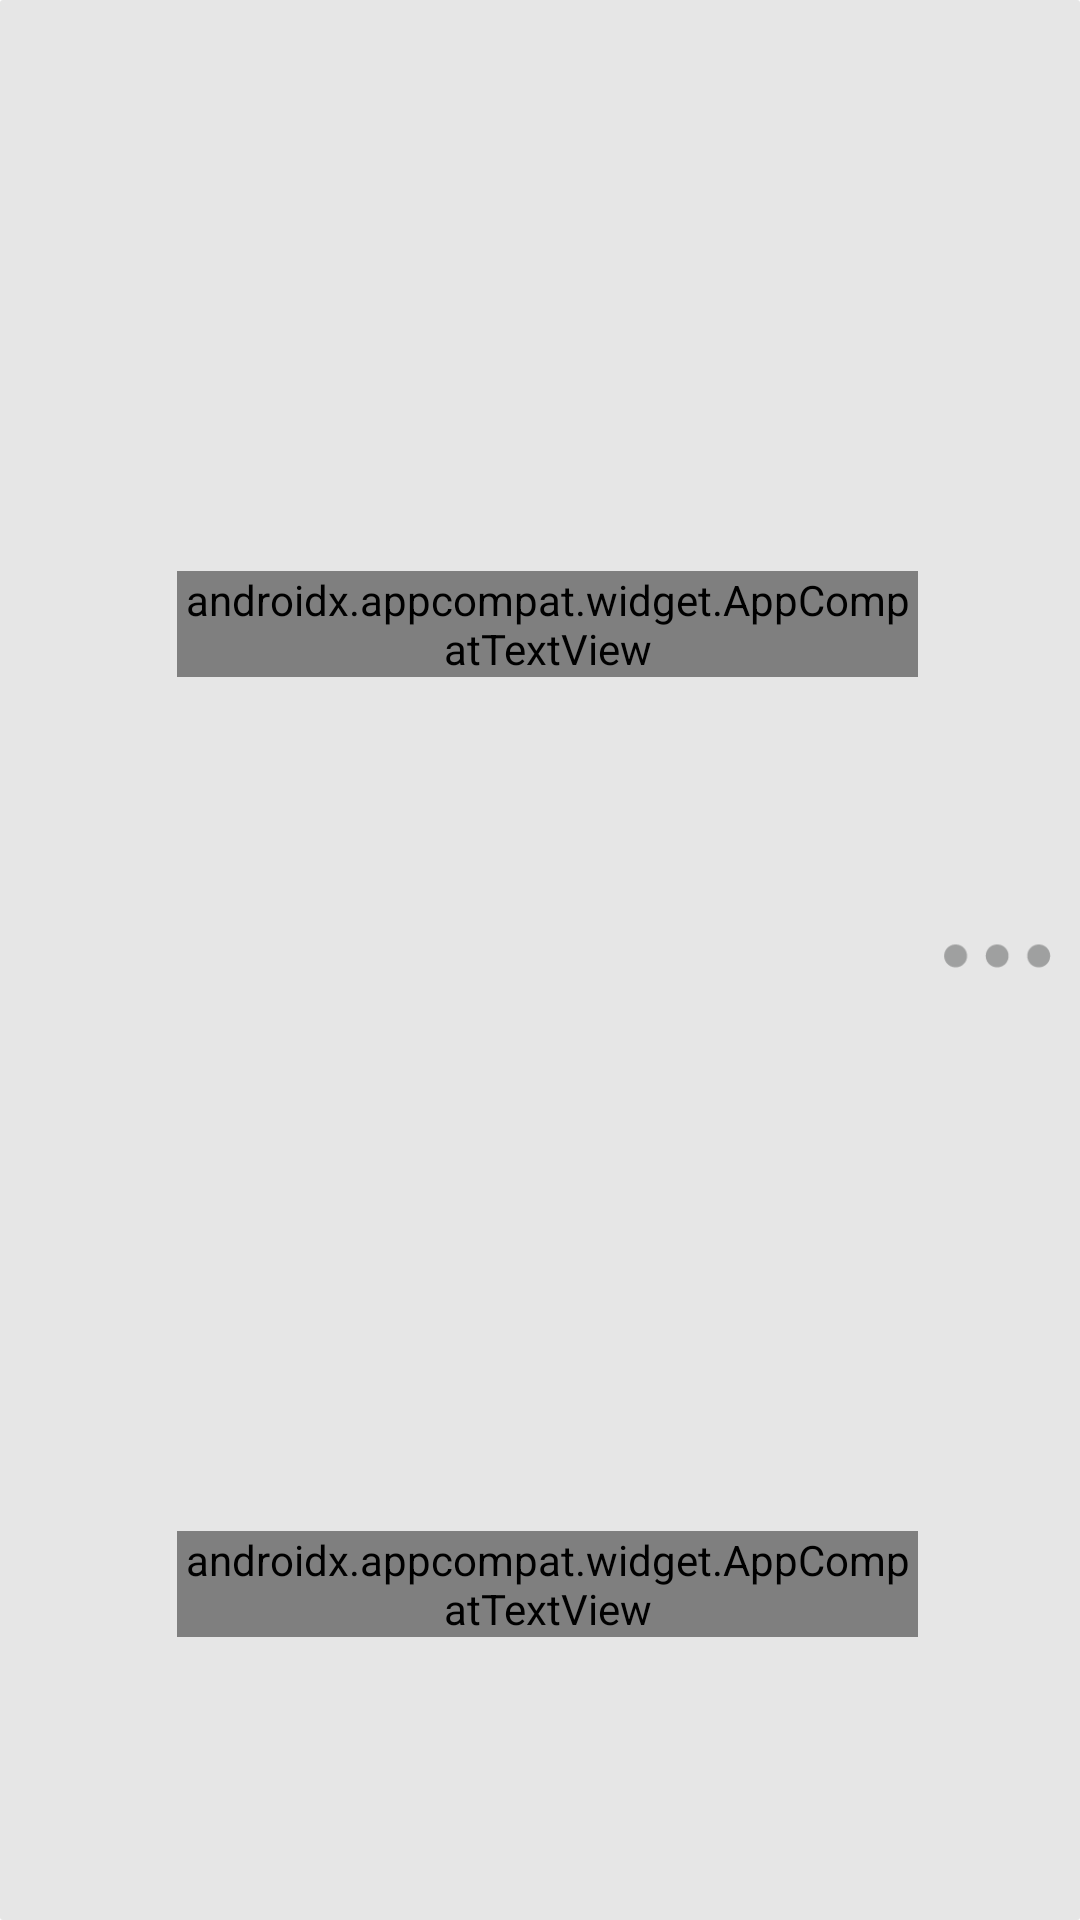

The Android layout XML behind this screen, and the referenced resources:
<!-- AndroidManifest.xml: application theme Theme.WListClientAndroid -->
<!-- res/layout/file_list_cell.xml -->
<?xml version="1.0" encoding="utf-8"?>
<androidx.constraintlayout.widget.ConstraintLayout xmlns:android="http://schemas.android.com/apk/res/android"
                                                   xmlns:app="http://schemas.android.com/apk/res-auto"
                                                   android:layout_width="match_parent"
                                                   android:layout_height="50dp"
                                                   android:background="@drawable/recycler_water_selector"
                                                   android:clickable="true"
                                                   android:focusable="true">

	<androidx.constraintlayout.widget.Guideline
		android:id="@+id/file_list_cell_guideline_icon"
		android:layout_width="wrap_content"
		android:layout_height="wrap_content"
		android:orientation="vertical"
		app:layout_constraintGuide_percent="0.15" />

	<androidx.constraintlayout.widget.Guideline
		android:id="@+id/file_list_cell_guideline_option"
		android:layout_width="wrap_content"
		android:layout_height="wrap_content"
		android:orientation="vertical"
		app:layout_constraintGuide_percent="0.85" />

	<androidx.appcompat.widget.AppCompatImageView
		android:id="@+id/file_list_cell_image"
		android:layout_width="0dp"
		android:layout_height="0dp"
		android:scaleType="centerInside"
		app:layout_constraintBottom_toBottomOf="parent"
		app:layout_constraintLeft_toLeftOf="parent"
		app:layout_constraintRight_toLeftOf="@id/file_list_cell_guideline_icon"
		app:layout_constraintTop_toTopOf="parent" />

	<androidx.appcompat.widget.AppCompatImageView
		android:id="@+id/file_list_cell_option"
		android:layout_width="0dp"
		android:layout_height="0dp"
		android:autoSizeTextType="uniform"
		android:gravity="center"
		android:src="@mipmap/page_file_ellipsis"
		app:layout_constraintBottom_toBottomOf="parent"
		app:layout_constraintLeft_toRightOf="@id/file_list_cell_guideline_option"
		app:layout_constraintRight_toRightOf="parent"
		app:layout_constraintTop_toTopOf="parent" />

	<androidx.constraintlayout.widget.Guideline
		android:id="@+id/file_list_cell_guideline_name"
		android:layout_width="wrap_content"
		android:layout_height="wrap_content"
		android:orientation="horizontal"
		app:layout_constraintGuide_percent="0.65" />

	<androidx.appcompat.widget.AppCompatTextView
		android:id="@+id/file_list_cell_name"
		android:layout_width="0dp"
		android:layout_height="wrap_content"
		android:layout_marginStart="5dp"
		android:layout_marginTop="5dp"
		android:layout_marginBottom="5dp"
		android:ellipsize="end"
		android:gravity="start"
		android:text="@string/app_name"
		android:textColor="@color/normal_text"
		android:textSize="15sp"
		app:layout_constraintBottom_toTopOf="@id/file_list_cell_guideline_name"
		app:layout_constraintLeft_toRightOf="@id/file_list_cell_guideline_icon"
		app:layout_constraintRight_toLeftOf="@id/file_list_cell_guideline_option"
		app:layout_constraintTop_toTopOf="parent" />

	<androidx.appcompat.widget.AppCompatTextView
		android:id="@+id/file_list_cell_tip"
		android:layout_width="0dp"
		android:layout_height="wrap_content"
		android:layout_marginStart="5dp"
		android:gravity="start"
		android:text="@string/app_name"
		android:textColor="@color/normal_text"
		android:textSize="11sp"
		app:layout_constraintBottom_toBottomOf="parent"
		app:layout_constraintLeft_toRightOf="@id/file_list_cell_guideline_icon"
		app:layout_constraintRight_toLeftOf="@id/file_list_cell_guideline_option"
		app:layout_constraintTop_toBottomOf="@id/file_list_cell_guideline_name" />

</androidx.constraintlayout.widget.ConstraintLayout>
<!-- resources referenced by this layout -->
<resources>
  <!-- drawable recycler_water_selector (drawable) -->
  <?xml version="1.0" encoding="utf-8"?>
  <selector xmlns:android="http://schemas.android.com/apk/res/android">
  	<item android:color="@color/nonclickable" android:state_pressed="true" />
  	<item android:color="@color/nonclickable" android:state_focused="true" />
  	<item android:color="@color/background_differ" />
  </selector>
  <!-- mipmap page_file_ellipsis: png bitmap (mipmap-hdpi, 1288 bytes) -->
  <string name="app_name">WList</string>
  <style name="Theme.WListClientAndroid" parent="Theme.MaterialComponents.DayNight.NoActionBar">
  		<item name="android:statusBarColor">@color/background_normal</item>
  	</style>
  <color name="nonclickable">@color/gray</color>
  <color name="background_differ">@color/lighter_gray</color>
  <color name="background_normal">@color/white</color>
  <color name="gray">#A6A6A6</color>
  <color name="lighter_gray">#E6E6E6</color>
  <color name="white">#FFFFFF</color>
</resources>
